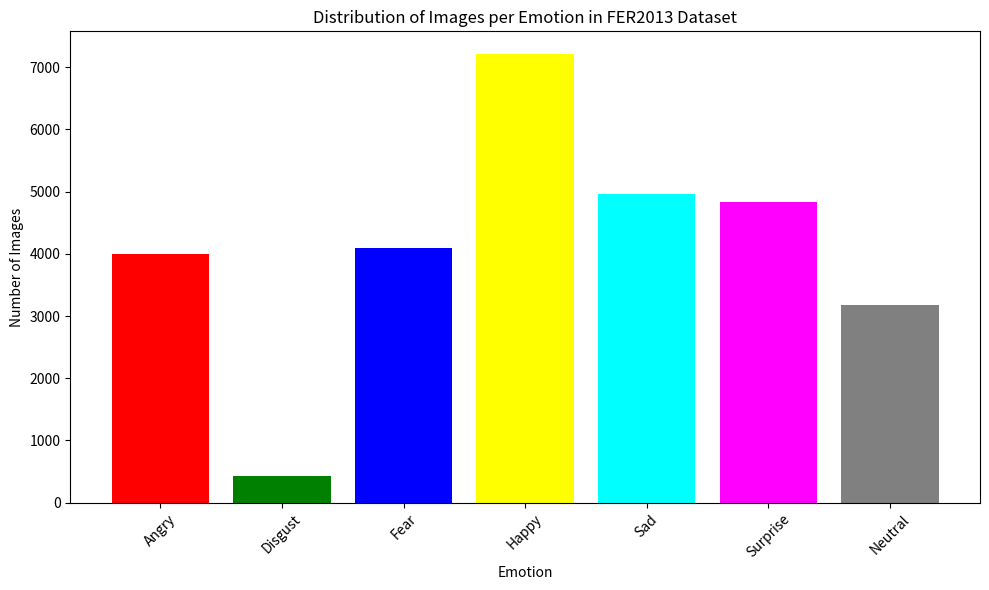

Reproduce this figure in Python.
import matplotlib.pyplot as plt
import numpy as np


class_counts = np.array([3995, 436, 4097, 7215, 4965, 4830, 3171])

labels = ['Angry', 'Disgust', 'Fear', 'Happy', 'Sad', 'Surprise', 'Neutral']
counts = class_counts.tolist()
plt.figure(figsize=(10, 6))
plt.bar(labels, counts, color=['red', 'green', 'blue', 'yellow', 'cyan', 'magenta', 'gray'])
plt.xlabel('Emotion')
plt.ylabel('Number of Images')
plt.title('Distribution of Images per Emotion in FER2013 Dataset')
plt.xticks(rotation=45)
plt.tight_layout()
plt.savefig('emotion_distribution.png')
plt.show()
